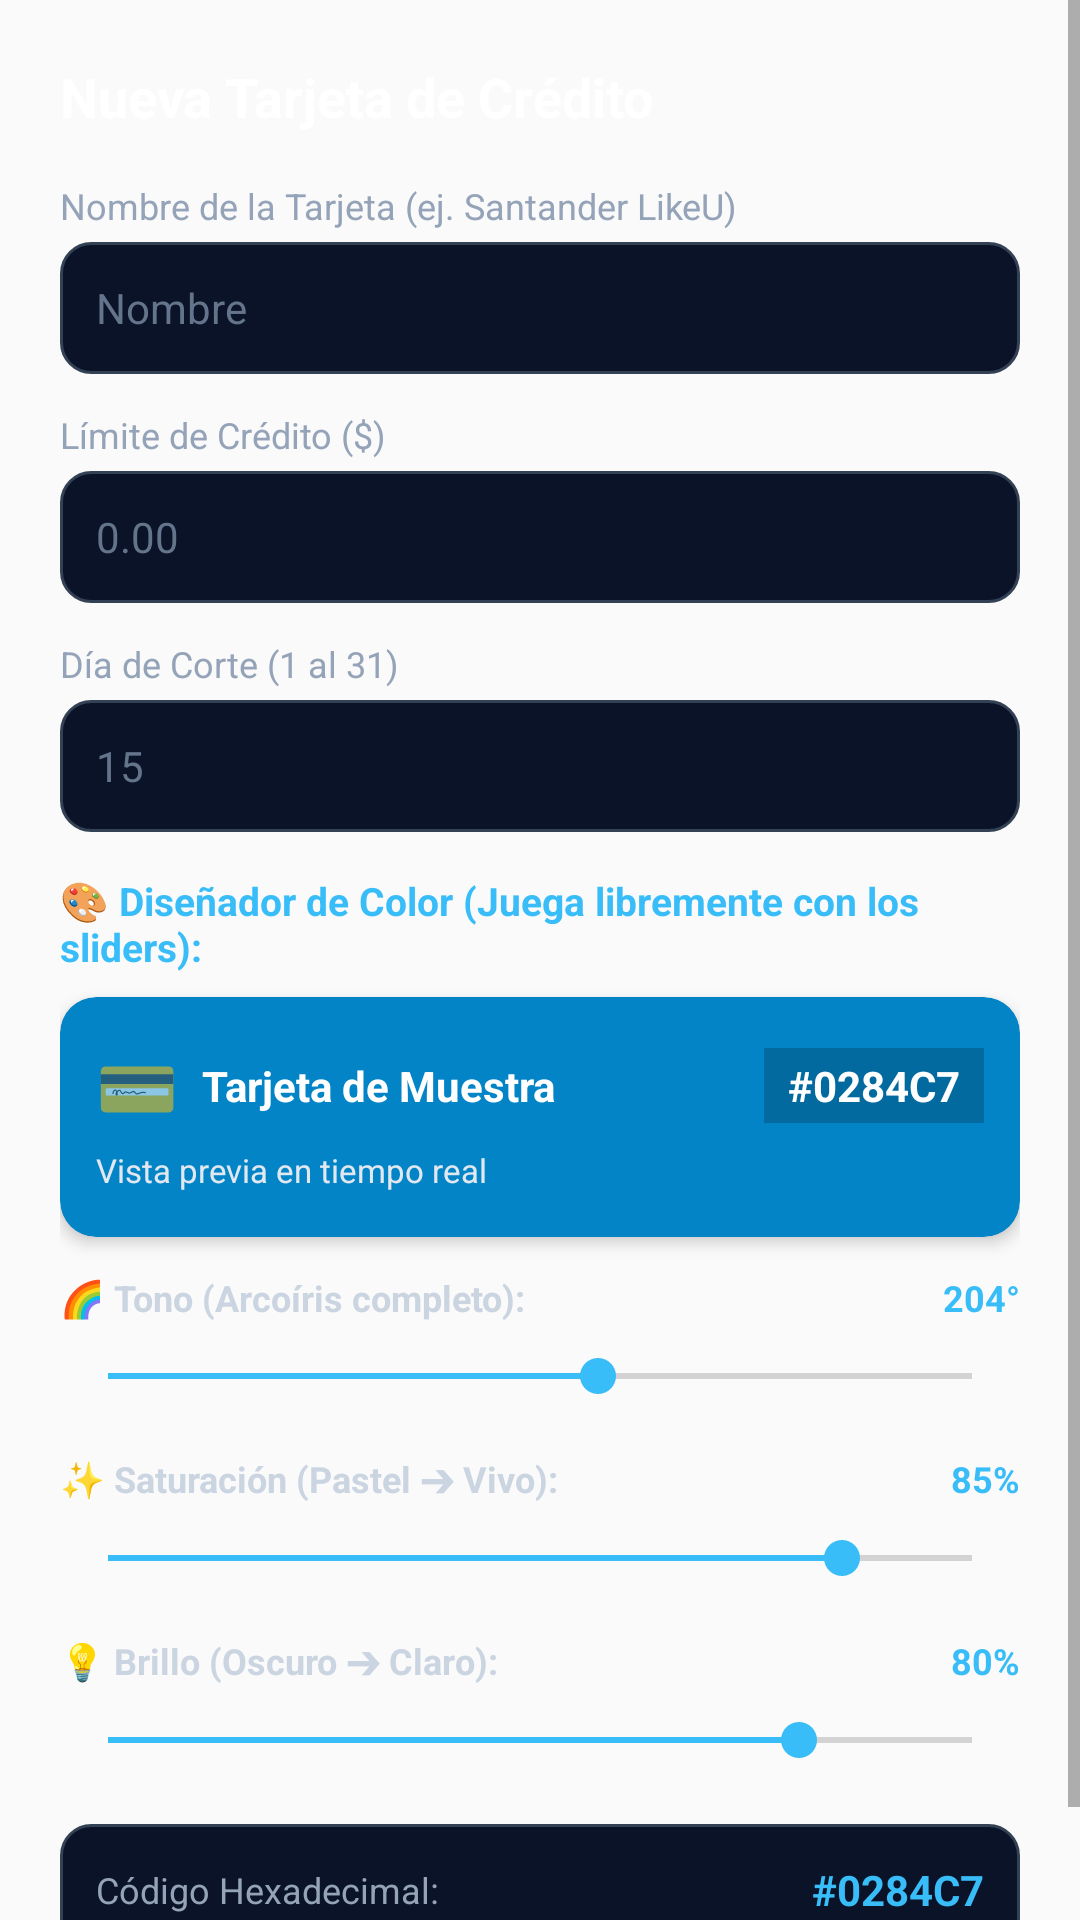

Write the Android layout XML for this screen, with the resource values it uses.
<!-- AndroidManifest.xml: application theme AppTheme -->
<!-- res/layout/dialog_card.xml -->
<ScrollView xmlns:android="http://schemas.android.com/apk/res/android"
    xmlns:app="http://schemas.android.com/apk/res-auto"
    android:layout_width="match_parent"
    android:layout_height="wrap_content"
    android:fillViewport="true">

    <LinearLayout
        android:layout_width="match_parent"
        android:layout_height="wrap_content"
        android:orientation="vertical"
        android:background="@android:color/transparent"
        android:padding="20dp">

    <TextView
        android:id="@+id/tv_dialog_card_title"
        android:layout_width="wrap_content"
        android:layout_height="wrap_content"
        android:text="Nueva Tarjeta de Crédito"
        android:textColor="#ffffff"
        android:textSize="18sp"
        android:textStyle="bold"
        android:layout_marginBottom="16dp" />

    <TextView
        android:layout_width="wrap_content"
        android:layout_height="wrap_content"
        android:text="Nombre de la Tarjeta (ej. Santander LikeU)"
        android:textColor="#94a3b8"
        android:textSize="12sp"
        android:layout_marginBottom="4dp" />

    <EditText
        android:id="@+id/et_card_name"
        android:layout_width="match_parent"
        android:layout_height="44dp"
        android:background="@drawable/bg_input_field"
        android:hint="Nombre"
        android:textColor="#ffffff"
        android:textColorHint="#64748b"
        android:paddingHorizontal="12dp"
        android:textSize="14sp"
        android:layout_marginBottom="12dp" />

    <TextView
        android:layout_width="wrap_content"
        android:layout_height="wrap_content"
        android:text="Límite de Crédito ($)"
        android:textColor="#94a3b8"
        android:textSize="12sp"
        android:layout_marginBottom="4dp" />

    <EditText
        android:id="@+id/et_card_limit"
        android:layout_width="match_parent"
        android:layout_height="44dp"
        android:background="@drawable/bg_input_field"
        android:hint="0.00"
        android:textColor="#ffffff"
        android:textColorHint="#64748b"
        android:inputType="numberDecimal"
        android:paddingHorizontal="12dp"
        android:textSize="14sp"
        android:layout_marginBottom="12dp" />

    <TextView
        android:layout_width="wrap_content"
        android:layout_height="wrap_content"
        android:text="Día de Corte (1 al 31)"
        android:textColor="#94a3b8"
        android:textSize="12sp"
        android:layout_marginBottom="4dp" />

    <EditText
        android:id="@+id/et_card_cutoff"
        android:layout_width="match_parent"
        android:layout_height="44dp"
        android:background="@drawable/bg_input_field"
        android:hint="15"
        android:textColor="#ffffff"
        android:textColorHint="#64748b"
        android:inputType="number"
        android:paddingHorizontal="12dp"
        android:textSize="14sp"
        android:layout_marginBottom="14dp" />

    
    <TextView
        android:layout_width="wrap_content"
        android:layout_height="wrap_content"
        android:text="🎨 Diseñador de Color (Juega libremente con los sliders):"
        android:textColor="#38bdf8"
        android:textSize="13sp"
        android:textStyle="bold"
        android:layout_marginBottom="8dp" />

    
    <androidx.cardview.widget.CardView
        android:id="@+id/card_color_sample_card"
        android:layout_width="match_parent"
        android:layout_height="80dp"
        app:cardCornerRadius="12dp"
        app:cardElevation="3dp"
        app:cardBackgroundColor="#0284c7"
        android:layout_marginBottom="12dp">

        <LinearLayout
            android:id="@+id/layout_card_sample_inner"
            android:layout_width="match_parent"
            android:layout_height="match_parent"
            android:orientation="vertical"
            android:padding="12dp"
            android:gravity="center_vertical">

            <LinearLayout
                android:layout_width="match_parent"
                android:layout_height="wrap_content"
                android:orientation="horizontal"
                android:gravity="center_vertical">

                <TextView
                    android:layout_width="wrap_content"
                    android:layout_height="wrap_content"
                    android:text="💳"
                    android:textSize="22sp" />

                <TextView
                    android:id="@+id/tv_card_sample_name"
                    android:layout_width="0dp"
                    android:layout_height="wrap_content"
                    android:layout_weight="1"
                    android:text="Tarjeta de Muestra"
                    android:textColor="#ffffff"
                    android:textSize="14sp"
                    android:textStyle="bold"
                    android:layout_marginStart="8dp" />

                <TextView
                    android:id="@+id/tv_card_color_hex"
                    android:layout_width="wrap_content"
                    android:layout_height="wrap_content"
                    android:text="#0284C7"
                    android:textColor="#ffffff"
                    android:textSize="14sp"
                    android:textStyle="bold"
                    android:background="#33000000"
                    android:paddingHorizontal="8dp"
                    android:paddingVertical="3dp" />
            </LinearLayout>

            <TextView
                android:id="@+id/tv_card_color_name_hint"
                android:layout_width="wrap_content"
                android:layout_height="wrap_content"
                android:text="Vista previa en tiempo real"
                android:textColor="#e2e8f0"
                android:textSize="11sp"
                android:layout_marginTop="6dp" />
        </LinearLayout>
    </androidx.cardview.widget.CardView>

    
    <LinearLayout
        android:layout_width="match_parent"
        android:layout_height="wrap_content"
        android:orientation="horizontal"
        android:layout_marginBottom="2dp">

        <TextView
            android:layout_width="0dp"
            android:layout_height="wrap_content"
            android:layout_weight="1"
            android:text="🌈 Tono (Arcoíris completo):"
            android:textColor="#cbd5e1"
            android:textSize="12sp"
            android:textStyle="bold" />

        <TextView
            android:id="@+id/tv_hue_degree"
            android:layout_width="wrap_content"
            android:layout_height="wrap_content"
            android:text="204°"
            android:textColor="#38bdf8"
            android:textSize="12sp"
            android:textStyle="bold" />
    </LinearLayout>

    <SeekBar
        android:id="@+id/seek_card_color_hue"
        android:layout_width="match_parent"
        android:layout_height="32dp"
        android:max="360"
        android:progress="204"
        android:layout_marginBottom="10dp" />

    
    <LinearLayout
        android:layout_width="match_parent"
        android:layout_height="wrap_content"
        android:orientation="horizontal"
        android:layout_marginBottom="2dp">

        <TextView
            android:layout_width="0dp"
            android:layout_height="wrap_content"
            android:layout_weight="1"
            android:text="✨ Saturación (Pastel ➔ Vivo):"
            android:textColor="#cbd5e1"
            android:textSize="12sp"
            android:textStyle="bold" />

        <TextView
            android:id="@+id/tv_sat_percent"
            android:layout_width="wrap_content"
            android:layout_height="wrap_content"
            android:text="85%"
            android:textColor="#38bdf8"
            android:textSize="12sp"
            android:textStyle="bold" />
    </LinearLayout>

    <SeekBar
        android:id="@+id/seek_card_color_saturation"
        android:layout_width="match_parent"
        android:layout_height="32dp"
        android:max="100"
        android:progress="85"
        android:layout_marginBottom="10dp" />

    
    <LinearLayout
        android:layout_width="match_parent"
        android:layout_height="wrap_content"
        android:orientation="horizontal"
        android:layout_marginBottom="2dp">

        <TextView
            android:layout_width="0dp"
            android:layout_height="wrap_content"
            android:layout_weight="1"
            android:text="💡 Brillo (Oscuro ➔ Claro):"
            android:textColor="#cbd5e1"
            android:textSize="12sp"
            android:textStyle="bold" />

        <TextView
            android:id="@+id/tv_bright_percent"
            android:layout_width="wrap_content"
            android:layout_height="wrap_content"
            android:text="80%"
            android:textColor="#38bdf8"
            android:textSize="12sp"
            android:textStyle="bold" />
    </LinearLayout>

    <SeekBar
        android:id="@+id/seek_card_color_brightness"
        android:layout_width="match_parent"
        android:layout_height="32dp"
        android:max="100"
        android:progress="80"
        android:layout_marginBottom="12dp" />

    
    <LinearLayout
        android:layout_width="match_parent"
        android:layout_height="44dp"
        android:orientation="horizontal"
        android:gravity="center_vertical"
        android:background="@drawable/bg_input_field"
        android:paddingHorizontal="12dp"
        android:layout_marginBottom="8dp">

        <TextView
            android:layout_width="wrap_content"
            android:layout_height="wrap_content"
            android:text="Código Hexadecimal:"
            android:textColor="#94a3b8"
            android:textSize="12sp" />

        <EditText
            android:id="@+id/et_card_color_hex_input"
            android:layout_width="0dp"
            android:layout_height="match_parent"
            android:layout_weight="1"
            android:background="@android:color/transparent"
            android:text="#0284C7"
            android:textColor="#38bdf8"
            android:textSize="14sp"
            android:textStyle="bold"
            android:gravity="end|center_vertical"
            android:textAllCaps="true"
            android:maxLength="7" />
    </LinearLayout>

    </LinearLayout>
</ScrollView>
<!-- resources referenced by this layout -->
<resources>
  <!-- drawable bg_input_field (drawable) -->
  <?xml version="1.0" encoding="utf-8"?>
  <shape xmlns:android="http://schemas.android.com/apk/res/android"
      android:shape="rectangle">
      <solid android:color="#0b1329" />
      <corners android:radius="10dp" />
      <stroke android:width="1dp" android:color="#334155" />
  </shape>
  <style name="AppTheme" parent="Theme.AppCompat.Light.DarkActionBar">
          
          <item name="colorPrimary">@color/colorPrimary</item>
          <item name="colorPrimaryDark">@color/colorPrimaryDark</item>
          <item name="colorAccent">@color/colorAccent</item>
      </style>
  <color name="colorPrimary">#0b1329</color>
  <color name="colorPrimaryDark">#070d1d</color>
  <color name="colorAccent">#38bdf8</color>
</resources>
